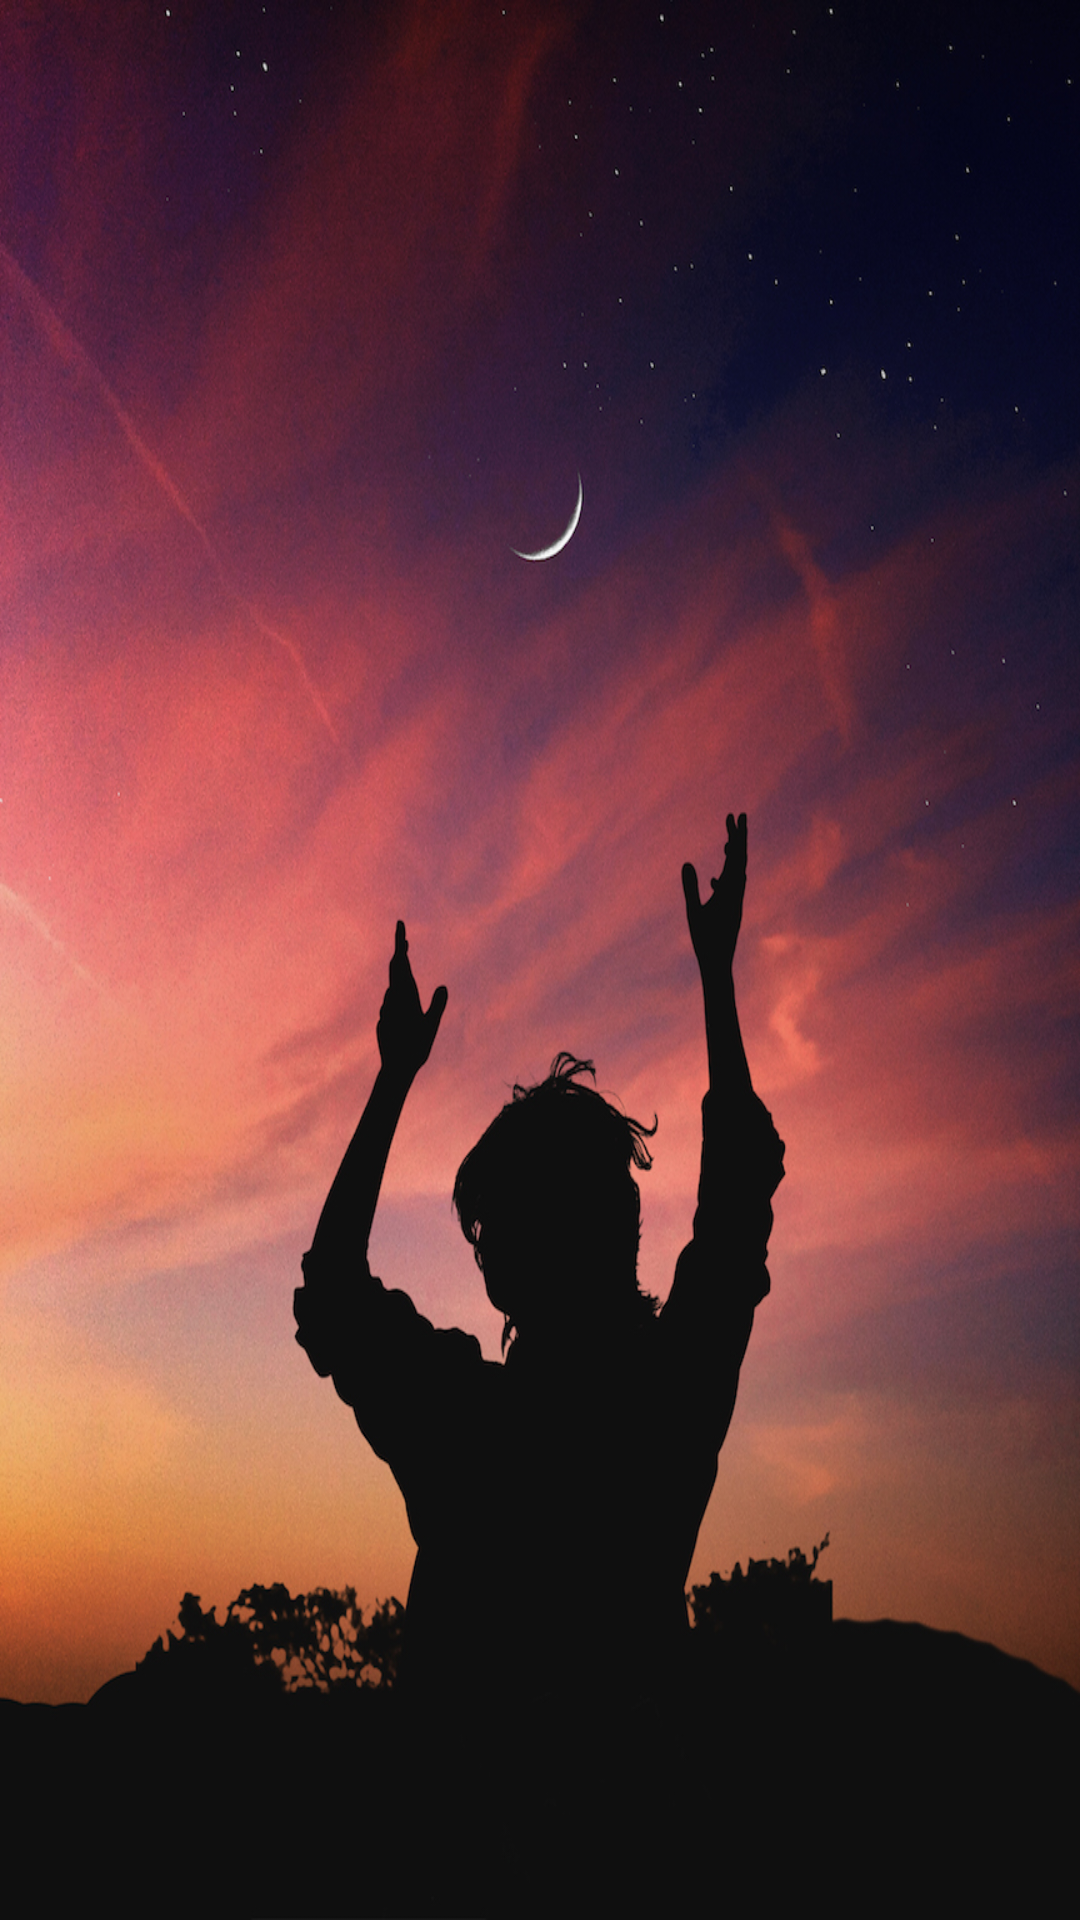

Reconstruct the res/layout file that produces this screen, plus the resources it refers to.
<!-- AndroidManifest.xml: application theme AppTheme.Light -->
<!-- res/layout/activity_main.xml -->
<?xml version="1.0" encoding="utf-8"?>
<android.support.design.widget.CoordinatorLayout xmlns:android="http://schemas.android.com/apk/res/android"
    xmlns:app="http://schemas.android.com/apk/res-auto"
    xmlns:tools="http://schemas.android.com/tools"
    android:layout_width="match_parent"
    android:background="@drawable/luizclas3"
    android:layout_height="match_parent"
    tools:context=".MainActivity">

    <include layout="@layout/content_main" />

</android.support.design.widget.CoordinatorLayout>
<!-- res/layout/content_main.xml (included above) -->
<?xml version="1.0" encoding="utf-8"?>
<LinearLayout xmlns:android="http://schemas.android.com/apk/res/android"
    xmlns:app="http://schemas.android.com/apk/res-auto"
    xmlns:tools="http://schemas.android.com/tools"
    android:layout_width="match_parent"
    android:orientation="vertical"
    android:layout_marginLeft="10dp"
    android:layout_marginRight="10dp"
    android:layout_height="match_parent"
    app:layout_behavior="@string/appbar_scrolling_view_behavior"
    tools:context=".MainActivity"
    tools:showIn="@layout/activity_main">

    <android.support.v7.widget.RecyclerView
        android:id="@+id/recyclerview"
        android:layout_width="match_parent"
        android:layout_height="match_parent">

    </android.support.v7.widget.RecyclerView>
</LinearLayout>
<!-- resources referenced by this layout -->
<resources>
  <!-- drawable luizclas3: jpg bitmap (drawable-v24, 560321 bytes) -->
  <style name="AppTheme.Light" parent="Theme.AppCompat.Light.DarkActionBar">
          <item name="colorPrimary">@color/primaryColor_light</item>
          <item name="colorPrimaryDark">@color/primaryColorDark_light</item>
          <item name="colorAccent">@color/primaryAccent_light</item>
          <item name="backgroundColor">@color/primaryColorDark_light</item>
      </style>
  <color name="primaryColor_light">#FC4828</color>
  <color name="primaryColorDark_light">#DE4828</color>
  <color name="primaryAccent_light">@android:color/white</color>
</resources>
